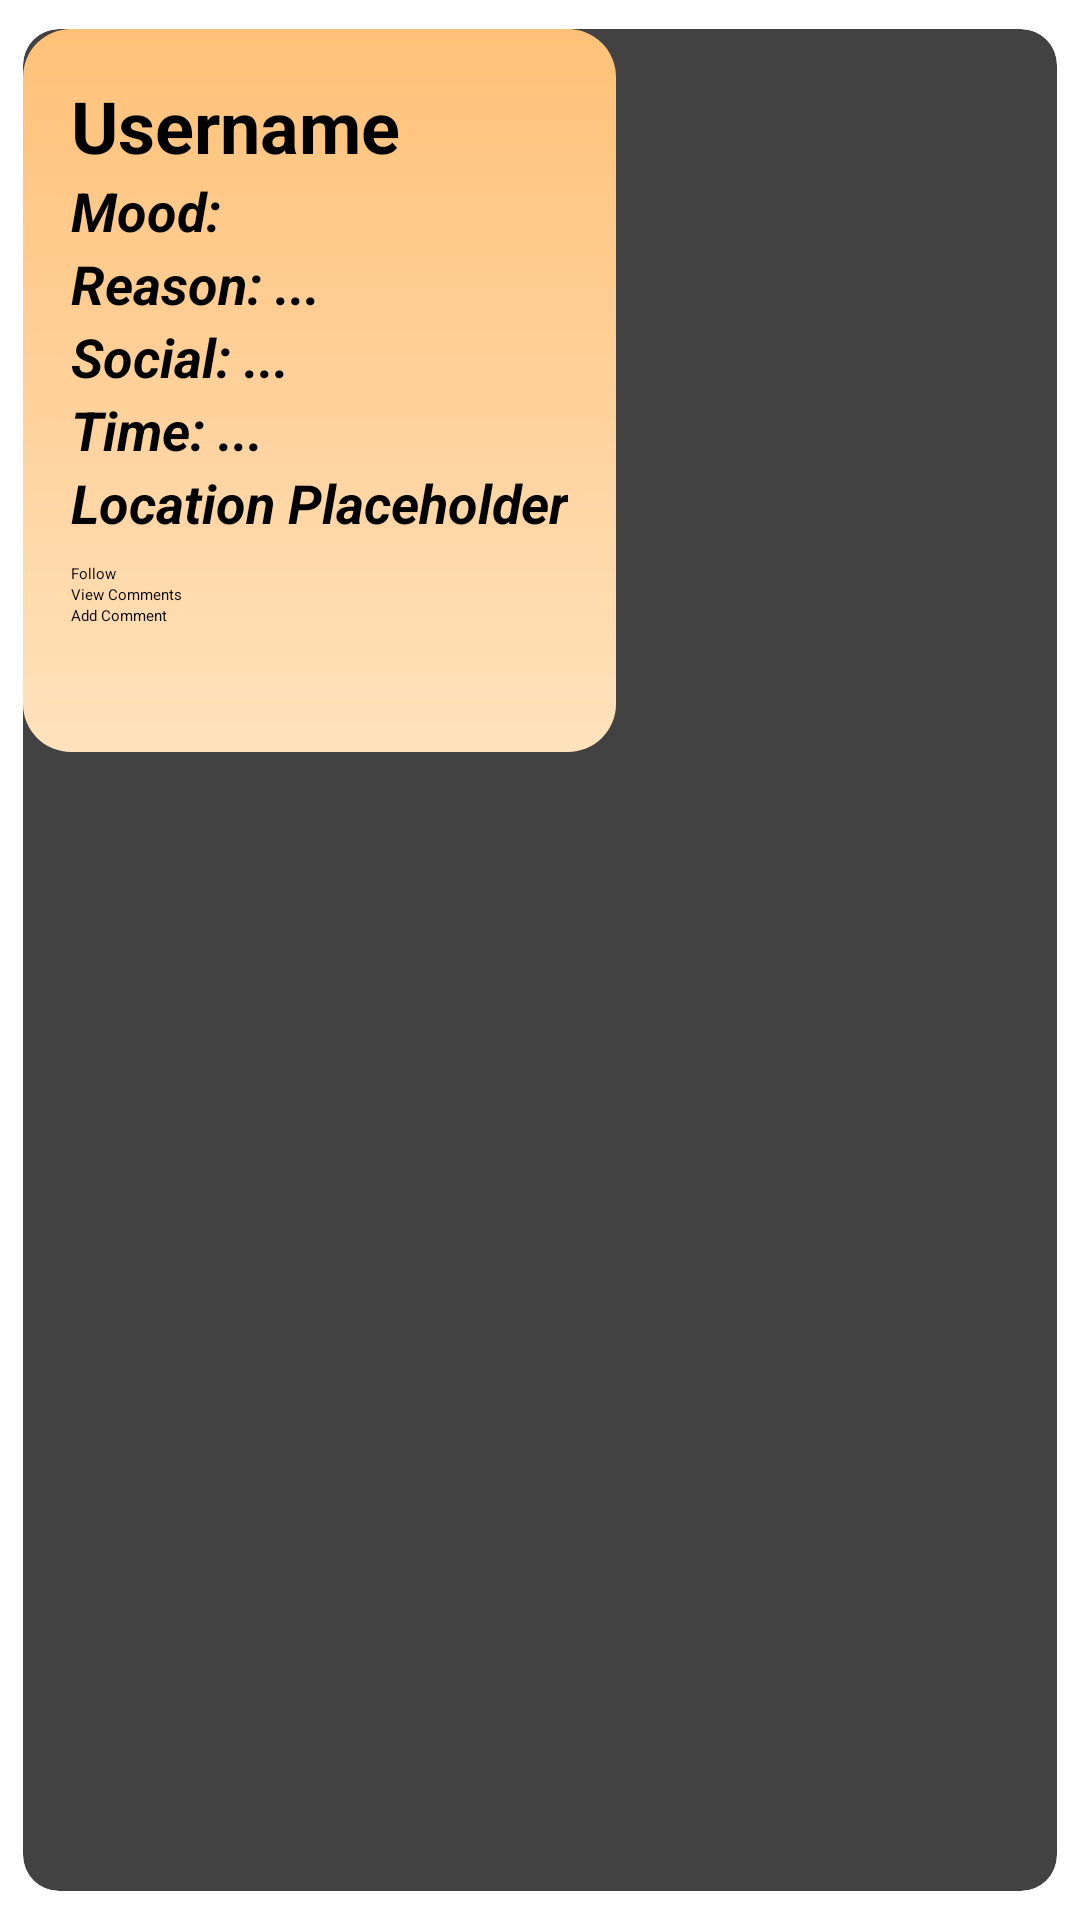

Android layout source for this screen:
<!-- AndroidManifest.xml: application theme Theme.ProjectApp -->
<!-- res/layout/public_mood_item_no_img.xml -->
<androidx.cardview.widget.CardView xmlns:android="http://schemas.android.com/apk/res/android"
    xmlns:app="http://schemas.android.com/apk/res-auto"
    android:layout_width="wrap_content"
    android:layout_height="wrap_content"
    android:layout_margin="8dp"
    app:cardCornerRadius="12dp"
    xmlns:tools="http://schemas.android.com/tools"
    app:cardElevation="4dp"
    app:cardUseCompatPadding="true">

    <LinearLayout
        android:layout_width="wrap_content"
        android:layout_height="241dp"
        android:background="@drawable/foryou_gradient"
        android:orientation="vertical"
        android:padding="16dp">

        <TextView
            android:id="@+id/text_username"
            android:layout_width="wrap_content"
            android:layout_height="wrap_content"
            android:text="Username"
            android:textSize="24sp"
            android:textStyle="bold" />

        <TextView
            android:id="@+id/text_mood"
            android:layout_width="wrap_content"
            android:layout_height="wrap_content"
            android:text="Mood: "

            android:textSize="18sp"
            android:textStyle="bold|italic" />

        <TextView
            android:id="@+id/text_reason"
            android:layout_width="wrap_content"
            android:layout_height="wrap_content"
            android:text="Reason: ..."
            android:textSize="18sp"
            android:textStyle="bold|italic" />

        <TextView
            android:id="@+id/text_social_situation"
            android:layout_width="wrap_content"
            android:layout_height="wrap_content"
            android:text="Social: ..."
            android:textSize="18sp"
            android:textStyle="bold|italic" />

        <TextView
            android:id="@+id/text_time"
            android:layout_width="wrap_content"
            android:layout_height="wrap_content"
            android:text="Time: ..."
            android:textSize="18sp"
            android:textStyle="bold|italic" />

        <TextView
            android:id="@+id/text_location"
            android:layout_width="wrap_content"
            android:layout_height="wrap_content"
            android:text="Location Placeholder"
            android:textSize="18sp"
            android:textStyle="bold|italic" />


        <Button
            android:id="@+id/button_follow"
            android:layout_width="wrap_content"
            android:layout_height="wrap_content"
            android:layout_marginTop="8dp"
            android:backgroundTint="@android:color/holo_red_dark"
            android:text="Follow" />

        <Button
            android:id="@+id/view_comment_button"
            android:layout_width="wrap_content"
            android:layout_height="wrap_content"
            android:text="View Comments"
            tools:visibility="visible" />

        <Button
            android:id="@+id/add_comment_button"
            android:layout_width="wrap_content"
            android:layout_height="wrap_content"
            android:text="Add Comment" />

        <ListView
            android:id="@+id/comment_list_view"
            android:layout_width="match_parent"
            android:layout_height="wrap_content"
            tools:visibility="visible" >

        </ListView>

    </LinearLayout>
</androidx.cardview.widget.CardView>
<!-- resources referenced by this layout -->
<resources>
  <!-- drawable foryou_gradient (drawable) -->
  <?xml version="1.0" encoding="utf-8"?>
  <shape xmlns:android="http://schemas.android.com/apk/res/android"
      android:shape="rectangle">
  
      
      <gradient
          android:startColor="#FFE2BC"
          android:centerColor="#FFD19A"
          android:endColor="#FFC178"
          android:angle="90"/>
  
      
      <corners android:radius="16dp"/>
  
      
      <padding
          android:left="12dp"
          android:top="8dp"
          android:right="12dp"
          android:bottom="8dp" />
  
  </shape>
</resources>
